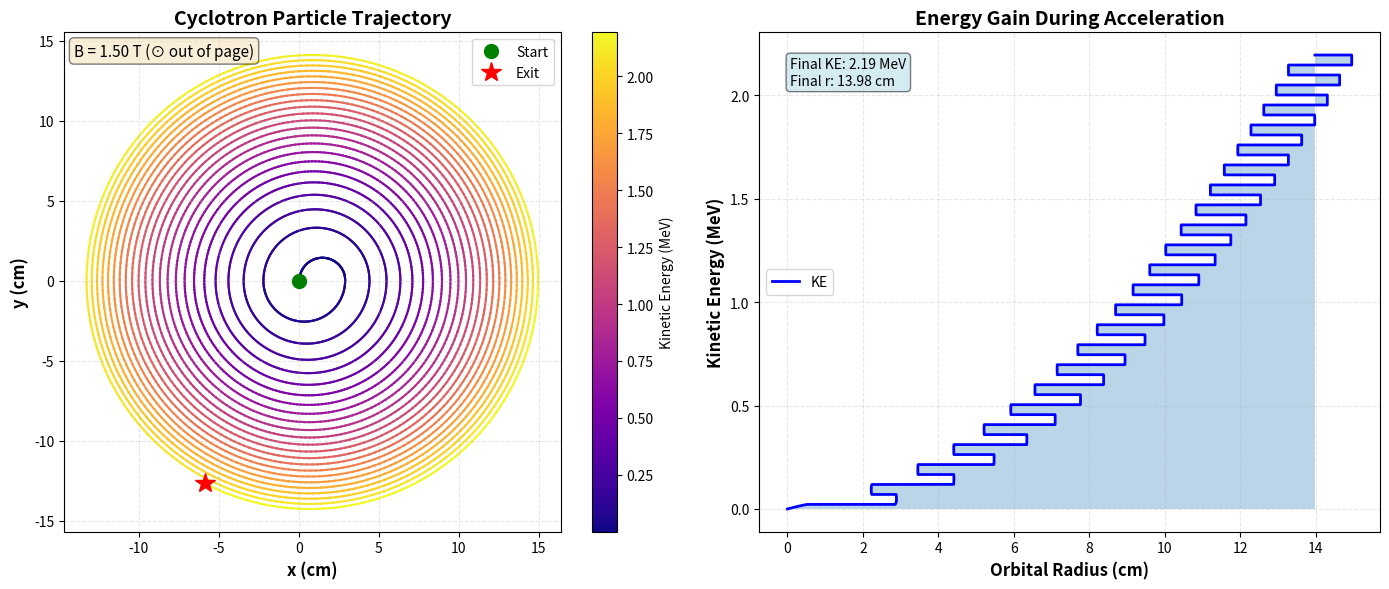

Recreate this plot in Python.
"""
Cyclotron Particle Accelerator Simulation
==========================================

A high-fidelity simulation of a cyclotron particle accelerator using the Lorentz force
equations and resonant acceleration via alternating electric fields.

Author: Physics Simulation Team
Version: 1.0
"""

import numpy as np
import matplotlib.pyplot as plt
from matplotlib.colors import Normalize
from matplotlib.cm import ScalarMappable
import scipy.integrate as integrate
from typing import Tuple, Dict, List
from dataclasses import dataclass


@dataclass
class PhysicalConstants:
    """Physical constants in SI units."""
    proton_charge: float = 1.602176634e-19  # Coulombs
    proton_mass: float = 1.67262192369e-27  # kg
    speed_of_light: float = 299792458  # m/s


class Cyclotron:
    """
    A cyclotron particle accelerator simulator.
    
    This class simulates the motion of a proton in a cyclotron under the Lorentz force,
    with resonant acceleration at each crossing of the accelerating gap.
    
    Attributes:
        B_field (float): Magnetic field strength in Tesla (z-direction)
        gap_voltage (float): Accelerating voltage across the gap in Volts
        dee_radius (float): Radius of the circular dees in meters
        gap_width (float): Width of the accelerating gap in meters
        constants (PhysicalConstants): Physical constants
    """
    
    def __init__(
        self,
        B_field: float = 1.5,
        gap_voltage: float = 50000,
        dee_radius: float = 0.5,
        gap_width: float = 0.01,
        constants: PhysicalConstants = None
    ):
        """
        Initialize the cyclotron.
        
        Args:
            B_field: Magnetic field strength (Tesla)
            gap_voltage: Accelerating voltage (Volts)
            dee_radius: Radius of the circular dees (meters)
            gap_width: Width of accelerating gap (meters)
            constants: Physical constants (uses defaults if None)
        """
        self.B_field = B_field
        self.gap_voltage = gap_voltage
        self.dee_radius = dee_radius
        self.gap_width = gap_width
        self.constants = constants or PhysicalConstants()
        
        # Derived quantities
        self.q = self.constants.proton_charge
        self.m = self.constants.proton_mass
        self.cyclotron_frequency = self._calculate_cyclotron_frequency()
        
        # Simulation state
        self.trajectory = None
        self.t_eval = None
        self.energy_profile = None
        
    def _calculate_cyclotron_frequency(self) -> float:
        """Calculate the cyclotron frequency ω_c = qB/m in rad/s."""
        return self.q * self.B_field / self.m
    
    def _lorentz_force(self, t: float, state: np.ndarray) -> np.ndarray:
        """
        Calculate the Lorentz force and return acceleration.
        
        F = q(E + v × B)
        a = F/m = (q/m)(E + v × B)
        
        Args:
            t: Current time (seconds)
            state: [x, y, z, vx, vy, vz] - position and velocity
            
        Returns:
            State derivative: [vx, vy, vz, ax, ay, az]
        """
        x, y, z, vx, vy, vz = state
        
        # Velocity magnitude and kinetic energy
        v_mag = np.sqrt(vx**2 + vy**2 + vz**2)
        
        # Magnetic field (uniform, pointing in +z direction)
        B_vec = np.array([0, 0, self.B_field])
        
        # v × B (Lorentz force from magnetic field)
        v_vec = np.array([vx, vy, vz])
        v_cross_B = np.cross(v_vec, B_vec)
        
        # Electric field: only active in the gap, alternating at cyclotron frequency
        E_vec = self._get_electric_field(x, y, z, t)
        
        # Total acceleration: a = (q/m)(E + v × B)
        a_vec = (self.q / self.m) * (E_vec + v_cross_B)
        
        # Return state derivatives: [dx/dt, dy/dt, dz/dt, dvx/dt, dvy/dt, dvz/dt]
        return np.array([vx, vy, vz, a_vec[0], a_vec[1], a_vec[2]])
    
    def _get_electric_field(self, x: float, y: float, z: float, t: float) -> np.ndarray:
        """
        Get the electric field at position (x, y, z) and time t.
        
        The field is localized to the gap (between the two dees) and alternates
        at the cyclotron frequency to provide resonant acceleration.
        
        Args:
            x, y, z: Position
            t: Time
            
        Returns:
            Electric field vector [Ex, Ey, Ez]
        """
        E_vec = np.array([0.0, 0.0, 0.0])
        
        # Check if particle is in the gap region (y ≈ 0, within gap_width)
        if abs(y) < self.gap_width / 2:
            # Alternating field at cyclotron frequency
            # Field direction: along +y or -y depending on sign of cos(ω_c * t)
            field_magnitude = self.gap_voltage / self.gap_width
            
            # Phase: accelerate when particle crosses (cos term ensures proper phasing)
            phase = np.cos(self.cyclotron_frequency * t)
            
            # Electric field points in +y or -y
            E_vec[1] = field_magnitude * phase
        
        return E_vec
    
    def get_kinetic_energy(self, velocity: np.ndarray) -> float:
        """
        Calculate kinetic energy from velocity in MeV.
        
        KE = (1/2)mv² converted to MeV
        """
        v_mag = np.linalg.norm(velocity)
        KE_joules = 0.5 * self.m * v_mag**2
        KE_MeV = KE_joules / (1.602176634e-13)  # 1 MeV = 1.602e-13 J
        return KE_MeV
    
    def simulate(
        self,
        t_span: Tuple[float, float] = (0, 1e-6),
        initial_velocity: float = 1e4,
        num_points: int = 10000,
        method: str = 'RK45'
    ) -> Dict:
        """
        Run the cyclotron simulation using scipy's solve_ivp.
        
        Args:
            t_span: Time span as (t_start, t_end) in seconds
            initial_velocity: Initial speed of the proton in m/s
            num_points: Number of evaluation points for dense output
            method: ODE solver method ('RK45', 'RK23', 'DOP853', etc.)
            
        Returns:
            Dictionary with simulation results (trajectory, energy, time)
        """
        # Initial conditions: particle starts at center with initial_velocity in +x direction
        # Position: (0, 0, 0) - at the gap center
        # Velocity: (initial_velocity, 0, 0) - moving in +x direction
        state_0 = np.array([0, 0, 0, initial_velocity, 0, 0])
        
        # Create event to stop simulation when particle reaches dee_radius
        def radius_limit(t, state):
            x, y, z = state[:3]
            radius = np.sqrt(x**2 + y**2)
            return self.dee_radius - radius
        
        radius_limit.terminal = True
        radius_limit.direction = -1  # Trigger when radius increases past limit
        
        # Solve ODE
        print(f"[INFO] Running cyclotron simulation with {method} solver...")
        sol = integrate.solve_ivp(
            self._lorentz_force,
            t_span,
            state_0,
            method=method,
            dense_output=True,
            events=radius_limit,
            max_step=1e-9,
            rtol=1e-9,
            atol=1e-12
        )
        
        print(f"[INFO] Simulation complete. Status: {sol.status}")
        print(f"[INFO] Integration time: {sol.t[-1]:.3e} seconds")
        
        # Generate dense output for plotting
        self.t_eval = np.linspace(sol.t[0], sol.t[-1], num_points)
        sol_dense = sol.sol(self.t_eval)
        
        # Extract trajectory
        self.trajectory = sol_dense[:3]  # x, y, z positions
        velocities = sol_dense[3:]  # vx, vy, vz
        
        # Calculate energy profile
        self.energy_profile = np.array([
            self.get_kinetic_energy(velocities[:, i])
            for i in range(len(self.t_eval))
        ])
        
        return {
            't': self.t_eval,
            'trajectory': self.trajectory,
            'velocities': velocities,
            'energy': self.energy_profile,
            'solver_status': sol.status
        }
    
    def plot_trajectory(self, figsize: Tuple[int, int] = (14, 10), save_path: str = None):
        """
        Create a publication-quality plot of the cyclotron trajectory.
        
        The spiral is colored by kinetic energy (MeV) to show acceleration.
        
        Args:
            figsize: Figure size as (width, height)
            save_path: Optional path to save the figure
        """
        if self.trajectory is None:
            raise ValueError("No simulation data. Run simulate() first.")
        
        fig, (ax1, ax2) = plt.subplots(1, 2, figsize=figsize)
        
        # --- Left panel: Main trajectory with energy colormap ---
        x = self.trajectory[0] * 100  # Convert to cm for display
        y = self.trajectory[1] * 100
        
        # Normalize energy for colormap
        norm = Normalize(vmin=self.energy_profile.min(), vmax=self.energy_profile.max())
        cmap = plt.cm.plasma
        
        # Plot trajectory segments with color gradient
        for i in range(len(x) - 1):
            color = cmap(norm(self.energy_profile[i]))
            ax1.plot(x[i:i+2], y[i:i+2], color=color, linewidth=1.5, zorder=1)
        
        # Plot starting point
        ax1.plot(x[0], y[0], 'go', markersize=10, label='Start', zorder=3)
        # Plot ending point
        ax1.plot(x[-1], y[-1], 'r*', markersize=15, label='Exit', zorder=3)
        
        # Add magnetic field indicator
        ax1.text(
            0.02, 0.98, f'B = {self.B_field:.2f} T (⊙ out of page)',
            transform=ax1.transAxes, fontsize=11, verticalalignment='top',
            bbox=dict(boxstyle='round', facecolor='wheat', alpha=0.5)
        )
        
        ax1.set_xlabel('x (cm)', fontsize=12, fontweight='bold')
        ax1.set_ylabel('y (cm)', fontsize=12, fontweight='bold')
        ax1.set_title('Cyclotron Particle Trajectory', fontsize=14, fontweight='bold')
        ax1.grid(True, alpha=0.3, linestyle='--')
        ax1.set_aspect('equal')
        ax1.legend(loc='upper right', fontsize=10)
        
        # Colorbar for energy
        sm = ScalarMappable(cmap=cmap, norm=norm)
        sm.set_array([])
        cbar1 = plt.colorbar(sm, ax=ax1, label='Kinetic Energy (MeV)')
        
        # --- Right panel: Energy vs. Radius ---
        radius = np.sqrt(x**2 + y**2)
        ax2.plot(radius, self.energy_profile, 'b-', linewidth=2, label='KE')
        ax2.fill_between(radius, self.energy_profile, alpha=0.3)
        
        ax2.set_xlabel('Orbital Radius (cm)', fontsize=12, fontweight='bold')
        ax2.set_ylabel('Kinetic Energy (MeV)', fontsize=12, fontweight='bold')
        ax2.set_title('Energy Gain During Acceleration', fontsize=14, fontweight='bold')
        ax2.grid(True, alpha=0.3, linestyle='--')
        ax2.legend(fontsize=10)
        
        # Add physics info
        final_energy = self.energy_profile[-1]
        final_radius = radius[-1]
        ax2.text(
            0.05, 0.95,
            f'Final KE: {final_energy:.2f} MeV\nFinal r: {final_radius:.2f} cm',
            transform=ax2.transAxes, fontsize=10,
            verticalalignment='top',
            bbox=dict(boxstyle='round', facecolor='lightblue', alpha=0.5)
        )
        
        plt.tight_layout()
        
        if save_path:
            plt.savefig(save_path, dpi=300, bbox_inches='tight')
            print(f"[INFO] Figure saved to {save_path}")
        
        plt.show()
    
    def print_summary(self):
        """Print a summary of the simulation results."""
        if self.trajectory is None:
            print("No simulation data available.")
            return
        
        print("\n" + "="*60)
        print("CYCLOTRON SIMULATION SUMMARY")
        print("="*60)
        print(f"Magnetic Field:        {self.B_field:.3f} T")
        print(f"Gap Voltage:           {self.gap_voltage/1e3:.1f} kV")
        print(f"Cyclotron Frequency:   {self.cyclotron_frequency/1e6:.3f} MHz")
        print(f"Dee Radius:            {self.dee_radius*100:.1f} cm")
        print("-"*60)
        
        x = self.trajectory[0]
        y = self.trajectory[1]
        radius = np.sqrt(x**2 + y**2)
        
        print(f"Initial Kinetic Energy: {self.energy_profile[0]:.4f} MeV")
        print(f"Final Kinetic Energy:   {self.energy_profile[-1]:.4f} MeV")
        print(f"Energy Gain:            {self.energy_profile[-1] - self.energy_profile[0]:.4f} MeV")
        print(f"Simulation Time:        {self.t_eval[-1]*1e6:.3f} μs")
        print(f"Number of Revolutions:  {int(np.degrees(np.arctan2(y[-1], x[-1])) / 360)}")
        print(f"Final Orbital Radius:   {radius[-1]*100:.2f} cm")
        print(f"Exit Velocity:          {np.sqrt(self.trajectory[0][-1]**2 + self.trajectory[1][-1]**2):.3e} m/s")
        print("="*60 + "\n")


def main():
    """Main execution function."""
    
    # Create cyclotron with realistic parameters
    cyclotron = Cyclotron(
        B_field=1.5,           # 1.5 Tesla
        gap_voltage=50000,     # 50 kV
        dee_radius=0.5,        # 50 cm
        gap_width=0.01         # 1 cm
    )
    
    # Run simulation
    results = cyclotron.simulate(
        t_span=(0, 1e-6),      # 1 microsecond
        initial_velocity=1e4,  # 10 km/s
        num_points=5000,
        method='DOP853'        # High-order method for accuracy
    )
    
    # Print summary
    cyclotron.print_summary()
    
    # Create publication-quality plot
    cyclotron.plot_trajectory(
        figsize=(14, 6),
        save_path='cyclotron_trajectory.png'
    )


if __name__ == '__main__':
    main()
